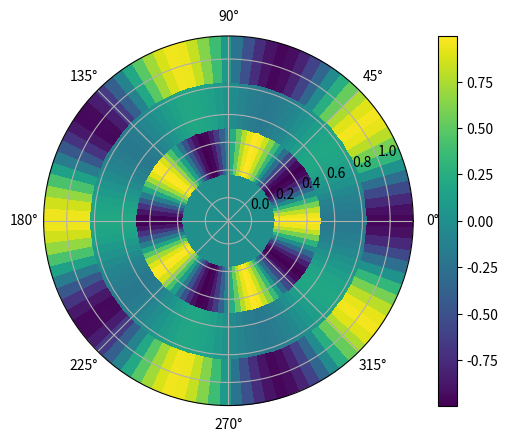

Source code (Python):
import numpy as np
from scipy.interpolate import griddata
import matplotlib.pyplot as plt

# Crear algunos datos en una malla polar
r = np.linspace(0, 1, 4)
print(r)
theta = np.linspace(0, 2*np.pi, 100)
r, theta = np.meshgrid(r, theta)
z = np.sin(5*r) * np.cos(5*theta)

# Crear una malla rectangular para la interpolación
ri = np.array([0.5])
ti = np.linspace(0, 2*np.pi, 9)
xi, yi = np.meshgrid(ri, ti)

print('xi\n',xi)
print('yi\n',yi)

# Realizar la interpolación
zi = griddata((r.flatten(), theta.flatten()), z.flatten(), (xi, yi), method='cubic')

print(zi)

# Crear una figura y un conjunto de ejes
fig, ax = plt.subplots(subplot_kw={'projection': 'polar'})

# Usar pcolormesh para graficar la malla 2D
c = ax.pcolormesh(theta, r, z, cmap='viridis')

# Agregar una barra de colores
fig.colorbar(c, ax=ax)

# Mostrar la gráfica
plt.show()